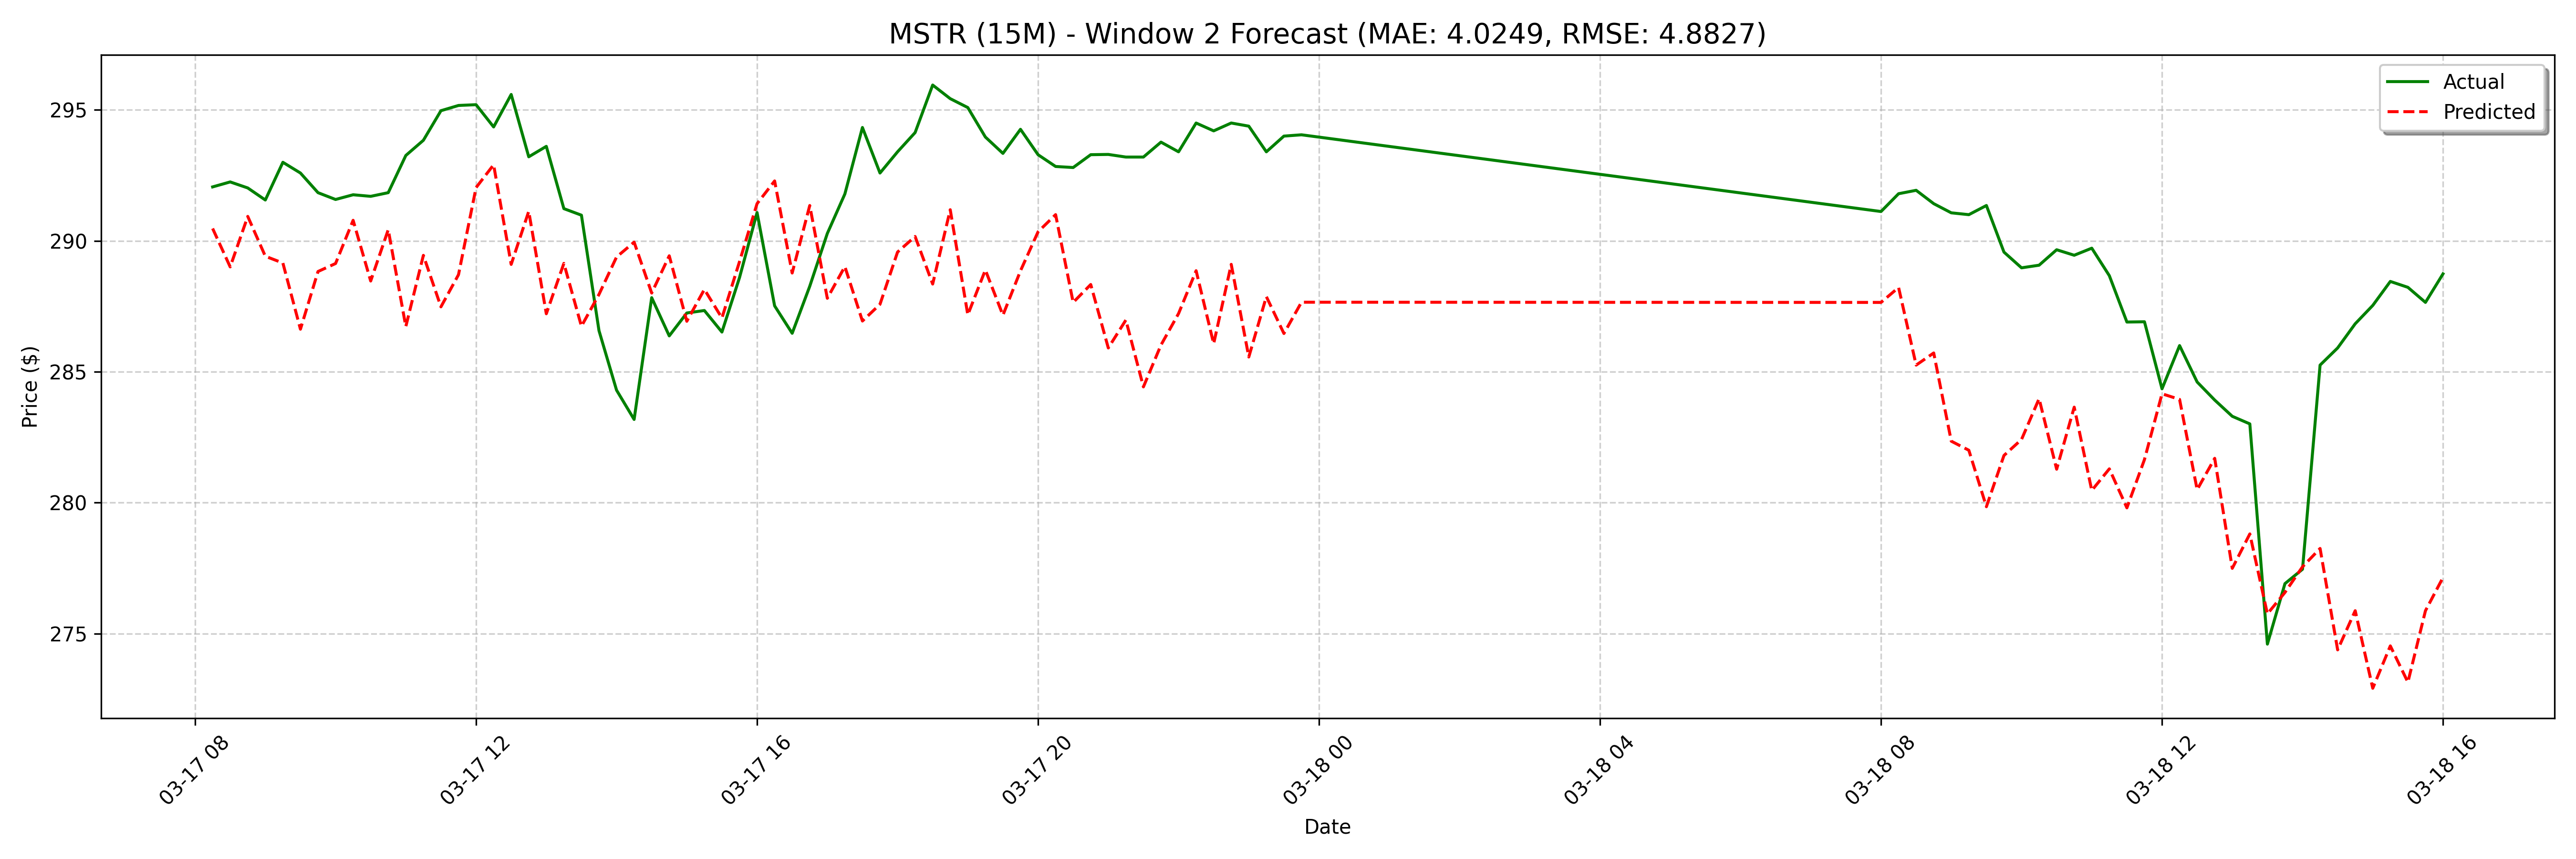

The file beside this chart, header and first rows:
date, actual, forecast
2025-03-17 08:15:00, 292.1, 290.5
2025-03-17 08:30:00, 292.2, 289
2025-03-17 08:45:00, 292, 290.9
2025-03-17 09:00:00, 291.6, 289.4
2025-03-17 09:15:00, 293.0, 289.2
2025-03-17 09:30:00, 292.6, 286.6
2025-03-17 09:45:00, 291.8, 288.8
2025-03-17 10:00:00, 291.6, 289.1
2025-03-17 10:15:00, 291.8, 290.8
2025-03-17 10:30:00, 291.7, 288.5
2025-03-17 10:45:00, 291.8, 290.4
2025-03-17 11:00:00, 293.3, 286.7
2025-03-17 11:15:00, 293.8, 289.4
2025-03-17 11:30:00, 295, 287.5
2025-03-17 11:45:00, 295.2, 288.7
2025-03-17 12:00:00, 295.2, 292
2025-03-17 12:15:00, 294.4, 292.9
2025-03-17 12:30:00, 295.6, 289.1
2025-03-17 12:45:00, 293.2, 291.1
2025-03-17 13:00:00, 293.6, 287.2
2025-03-17 13:15:00, 291.2, 289.1
2025-03-17 13:30:00, 291, 286.7
2025-03-17 13:45:00, 286.6, 288
2025-03-17 14:00:00, 284.3, 289.4
2025-03-17 14:15:00, 283.2, 289.9
2025-03-17 14:30:00, 287.8, 288
2025-03-17 14:45:00, 286.4, 289.4
2025-03-17 15:00:00, 287.2, 286.9
2025-03-17 15:15:00, 287.3, 288.1
2025-03-17 15:30:00, 286.5, 287.1
2025-03-17 15:45:00, 288.6, 289.2
2025-03-17 16:00:00, 291.1, 291.4
2025-03-17 16:15:00, 287.5, 292.3
2025-03-17 16:30:00, 286.5, 288.8
2025-03-17 16:45:00, 288.3, 291.3
2025-03-17 17:00:00, 290.3, 287.8
2025-03-17 17:15:00, 291.8, 289
2025-03-17 17:30:00, 294.3, 286.9
2025-03-17 17:45:00, 292.6, 287.6
2025-03-17 18:00:00, 293.4, 289.6
2025-03-17 18:15:00, 294.1, 290.2
2025-03-17 18:30:00, 296, 288.4
2025-03-17 18:45:00, 295.4, 291.2
2025-03-17 19:00:00, 295.1, 287.2
2025-03-17 19:15:00, 294, 288.9
2025-03-17 19:30:00, 293.3, 287.2
2025-03-17 19:45:00, 294.3, 288.9
2025-03-17 20:00:00, 293.3, 290.3
2025-03-17 20:15:00, 292.8, 291
2025-03-17 20:30:00, 292.8, 287.6
2025-03-17 20:45:00, 293.3, 288.3
2025-03-17 21:00:00, 293.3, 285.9
2025-03-17 21:15:00, 293.2, 287
2025-03-17 21:30:00, 293.2, 284.4
2025-03-17 21:45:00, 293.8, 286
2025-03-17 22:00:00, 293.4, 287.2
2025-03-17 22:15:00, 294.5, 288.9
2025-03-17 22:30:00, 294.2, 286.1
2025-03-17 22:45:00, 294.5, 289.1
2025-03-17 23:00:00, 294.4, 285.6
... 68 more rows
